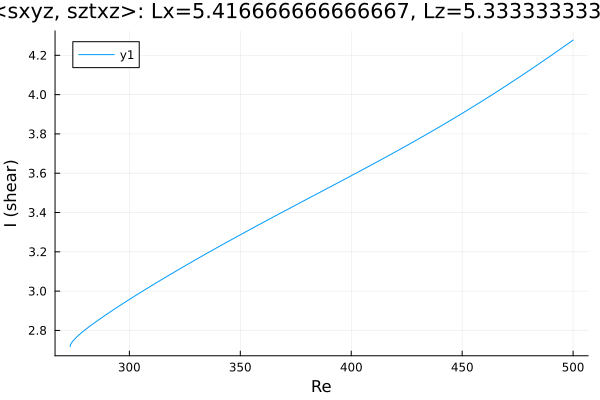

Values plotted in this chart, from the file beside it:
Re, shear
273.3, 2.718
273.3, 2.718
273.3, 2.718
273.3, 2.718
273.3, 2.718
273.3, 2.718
273.3, 2.718
273.3, 2.718
273.3, 2.719
273.3, 2.72
273.4, 2.723
273.5, 2.726
273.9, 2.737
274.6, 2.747
276.1, 2.764
277.5, 2.779
278.9, 2.792
280.3, 2.805
281.7, 2.818
283.1, 2.829
284.5, 2.841
286, 2.852
287.4, 2.864
288.8, 2.875
290.2, 2.885
291.6, 2.896
293, 2.907
294.4, 2.917
295.9, 2.928
297.2, 2.937
298.1, 2.944
298.7, 2.948
299.1, 2.951
299.4, 2.953
299.6, 2.955
299.8, 2.956
299.9, 2.957
299.9, 2.957
300, 2.957
300, 2.958
300, 2.957
300.0, 2.958
300.0, 2.958
300, 2.958
300, 2.958
300, 2.958
300.1, 2.958
300.1, 2.959
300.2, 2.959
300.4, 2.96
300.6, 2.962
300.9, 2.964
301.3, 2.967
301.9, 2.971
302.8, 2.978
304.2, 2.987
305.6, 2.997
307, 3.007
308.4, 3.017
309.8, 3.026
... 136 more rows
